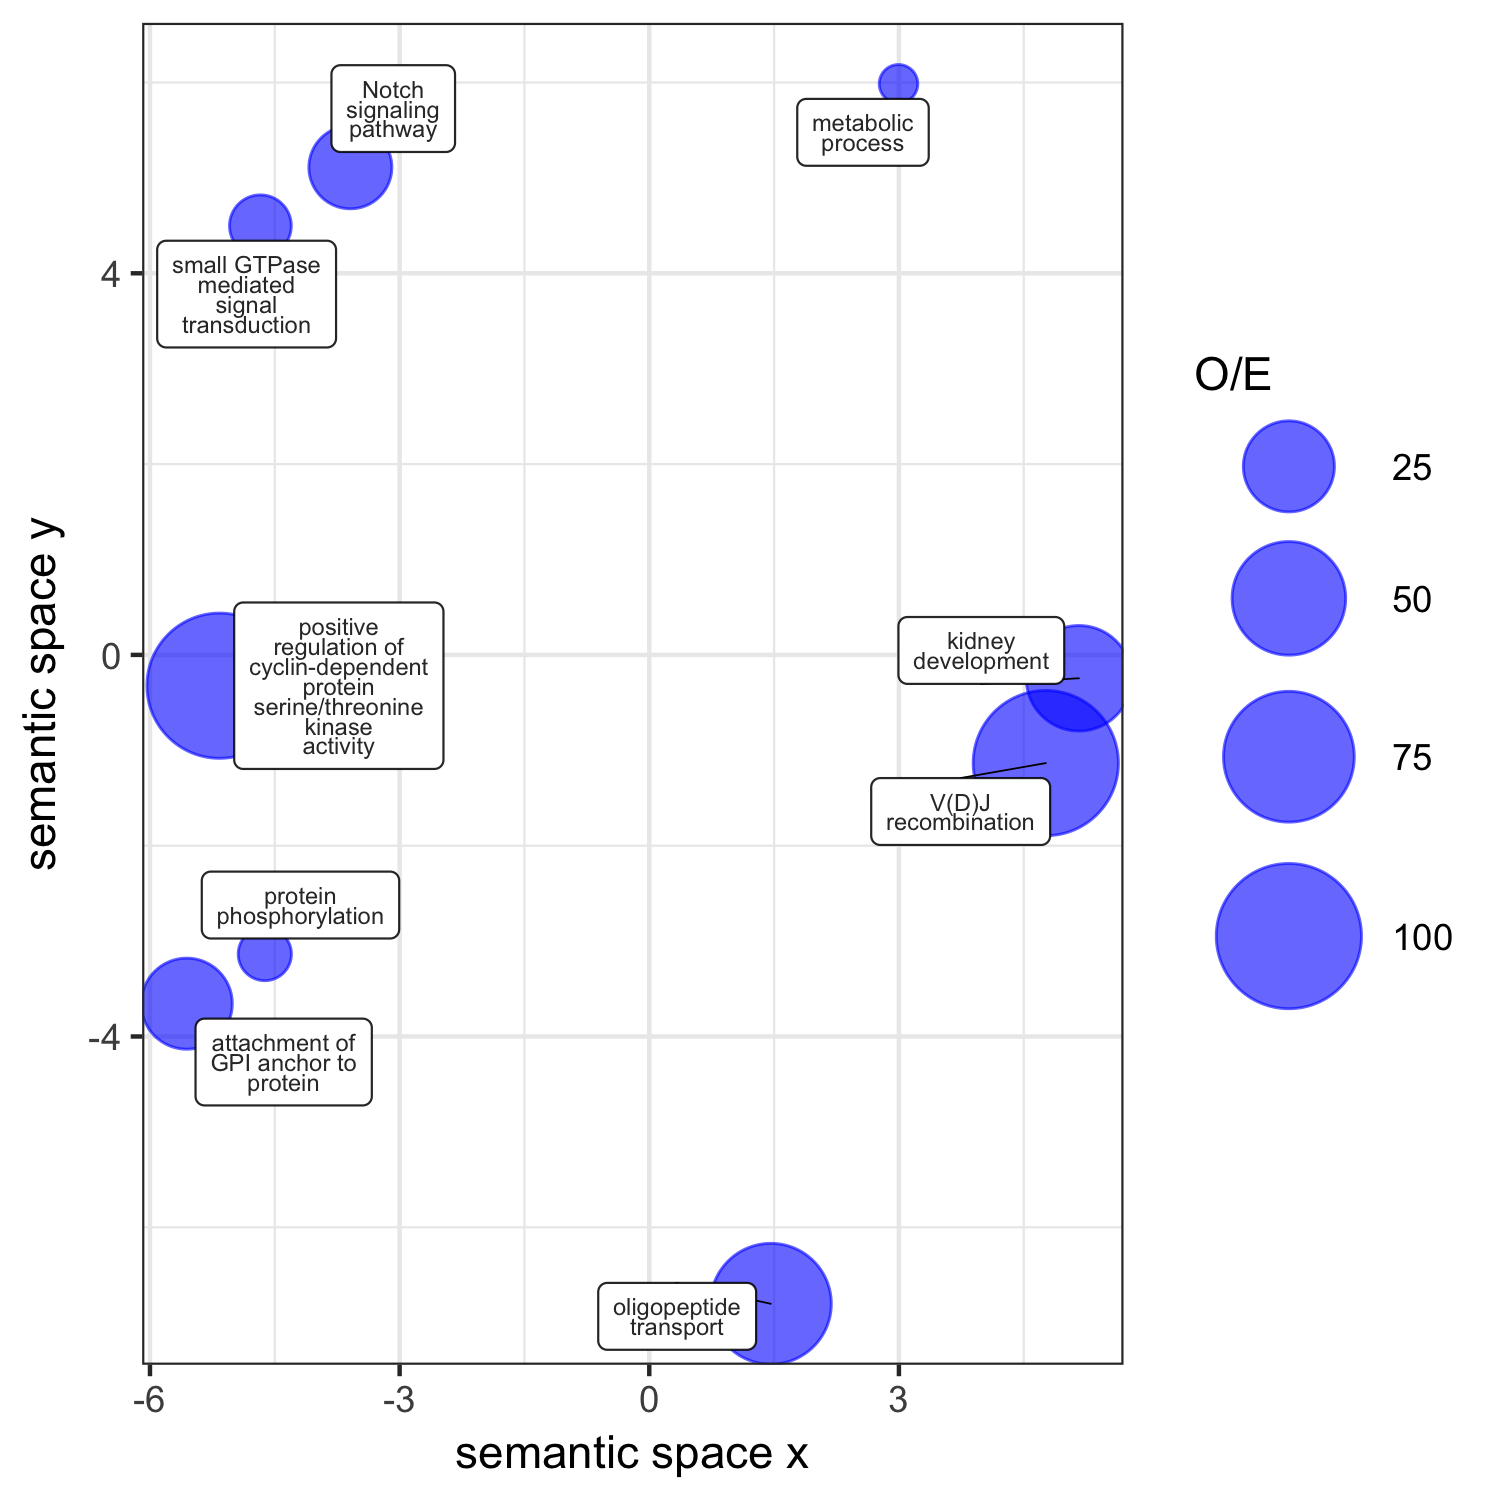

Source data for this figure (header and first rows):
term_ID, description, frequency, plot_X, plot_Y, plot_size, log10 p-value, uniqueness, dispensability, representative, eliminated
GO:0006857, oligopeptide transport, 0.057%, 1.461, -6.802, 3.864, -4.824, 0.766, 0.000, 6857, 0
GO:0007264, small GTPase mediated signal transductio…, 0.485%, -4.673, 4.498, 4.794, -3.222, 0.600, 0.000, 7264, 0
GO:0008152, metabolic process, 75.387%, 2.995, 5.986, 6.986, -1.896, 0.939, 0.000, 8152, 0
GO:0006468, protein phosphorylation, 4.137%, -4.620, -3.136, 5.725, -2.708, 0.572, 0.038, 6468, 0
GO:0001822, kidney development, 0.058%, 5.163, -0.245, 3.870, -3.071, 0.617, 0.064, 1822, 0
GO:0007219, Notch signaling pathway, 0.061%, -3.592, 5.111, 3.894, -2.303, 0.610, 0.398, 7219, 0
GO:0045737, positive regulation of cyclin-dependent …, 0.018%, -5.164, -0.323, 3.357, -2.115, 0.531, 0.400, 45737, 0
GO:0016255, attachment of GPI anchor to protein, 0.027%, -5.558, -3.656, 3.545, -1.422, 0.574, 0.415, 16255, 0
GO:0033151, V(D)J recombination, 0.004%, 4.765, -1.134, 2.736, -2.115, 0.591, 0.493, 33151, 0
